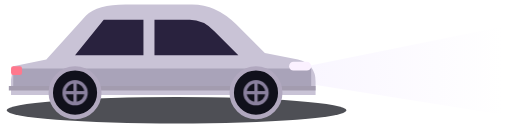
t = 0.00 s
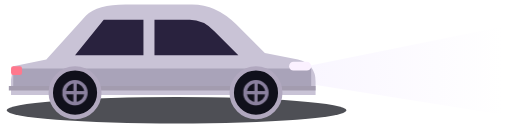
t = 0.14 s
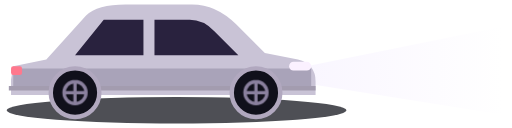
t = 0.28 s
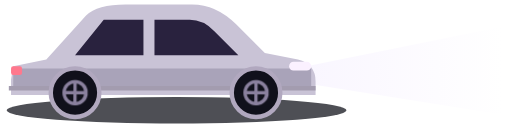
t = 0.41 s

The animated SVG that drew these frames (rendered in a browser with its animation timeline set to each time). Animation: 1 CSS @keyframes rule; one cycle of 0.55 s, repeats indefinitely.

<svg xmlns="http://www.w3.org/2000/svg" viewBox="244 203 232 58" width="232" height="58" fill="none">    <style>.w{transform-box:fill-box;transform-origin:center;animation:s .55s linear infinite}@keyframes s{to{transform:rotate(360deg)}}@media(prefers-reduced-motion:reduce){.w{animation:none}}</style><defs>
      <linearGradient id="load-beam"><stop stop-color="#e9ddff" stop-opacity=".28"/><stop offset="1" stop-color="#e9ddff" stop-opacity="0"/></linearGradient>
      </defs>    <g>
      <ellipse cx="324" cy="253" rx="77" ry="6" fill="#03050d" opacity=".7"/>
      <path d="M378 234L472 215V255L378 240Z" fill="url(#load-beam)"/>
      <path d="M250 233L265 230L283 210Q288 205 301 205H331Q342 205 351 214L364 227L379 230Q387 232 387 240V246H249V239Z" fill="#c9c3d6"/>
      <path d="M278 228L291 212H309V228ZM314 212H330Q336 212 341 217L352 228H314Z" fill="#29223e"/>
      <path d="M250 234H385V242H250Z" fill="#a9a3b9"/>
      <path d="M248 243H387" stroke="#a39caf" stroke-width="2"/>
      <rect x="375" y="231" width="10" height="4" rx="2" fill="#fbf1ff"/>
      <rect x="249" y="233" width="5" height="4" rx="1" fill="#ff788d"/>
      <g fill="#10101b" stroke="#b1a8bf" stroke-width="2"><circle cx="278" cy="245" r="11"/><circle cx="360" cy="245" r="11"/></g>
      <g class="w" stroke="#8a809e" stroke-width="1.5"><circle cx="278" cy="245" r="5"/><path d="M273 245H283M278 240V250"/></g>
      <g class="w" stroke="#8a809e" stroke-width="1.5"><circle cx="360" cy="245" r="5"/><path d="M355 245H365M360 240V250"/></g>
    </g></svg>
